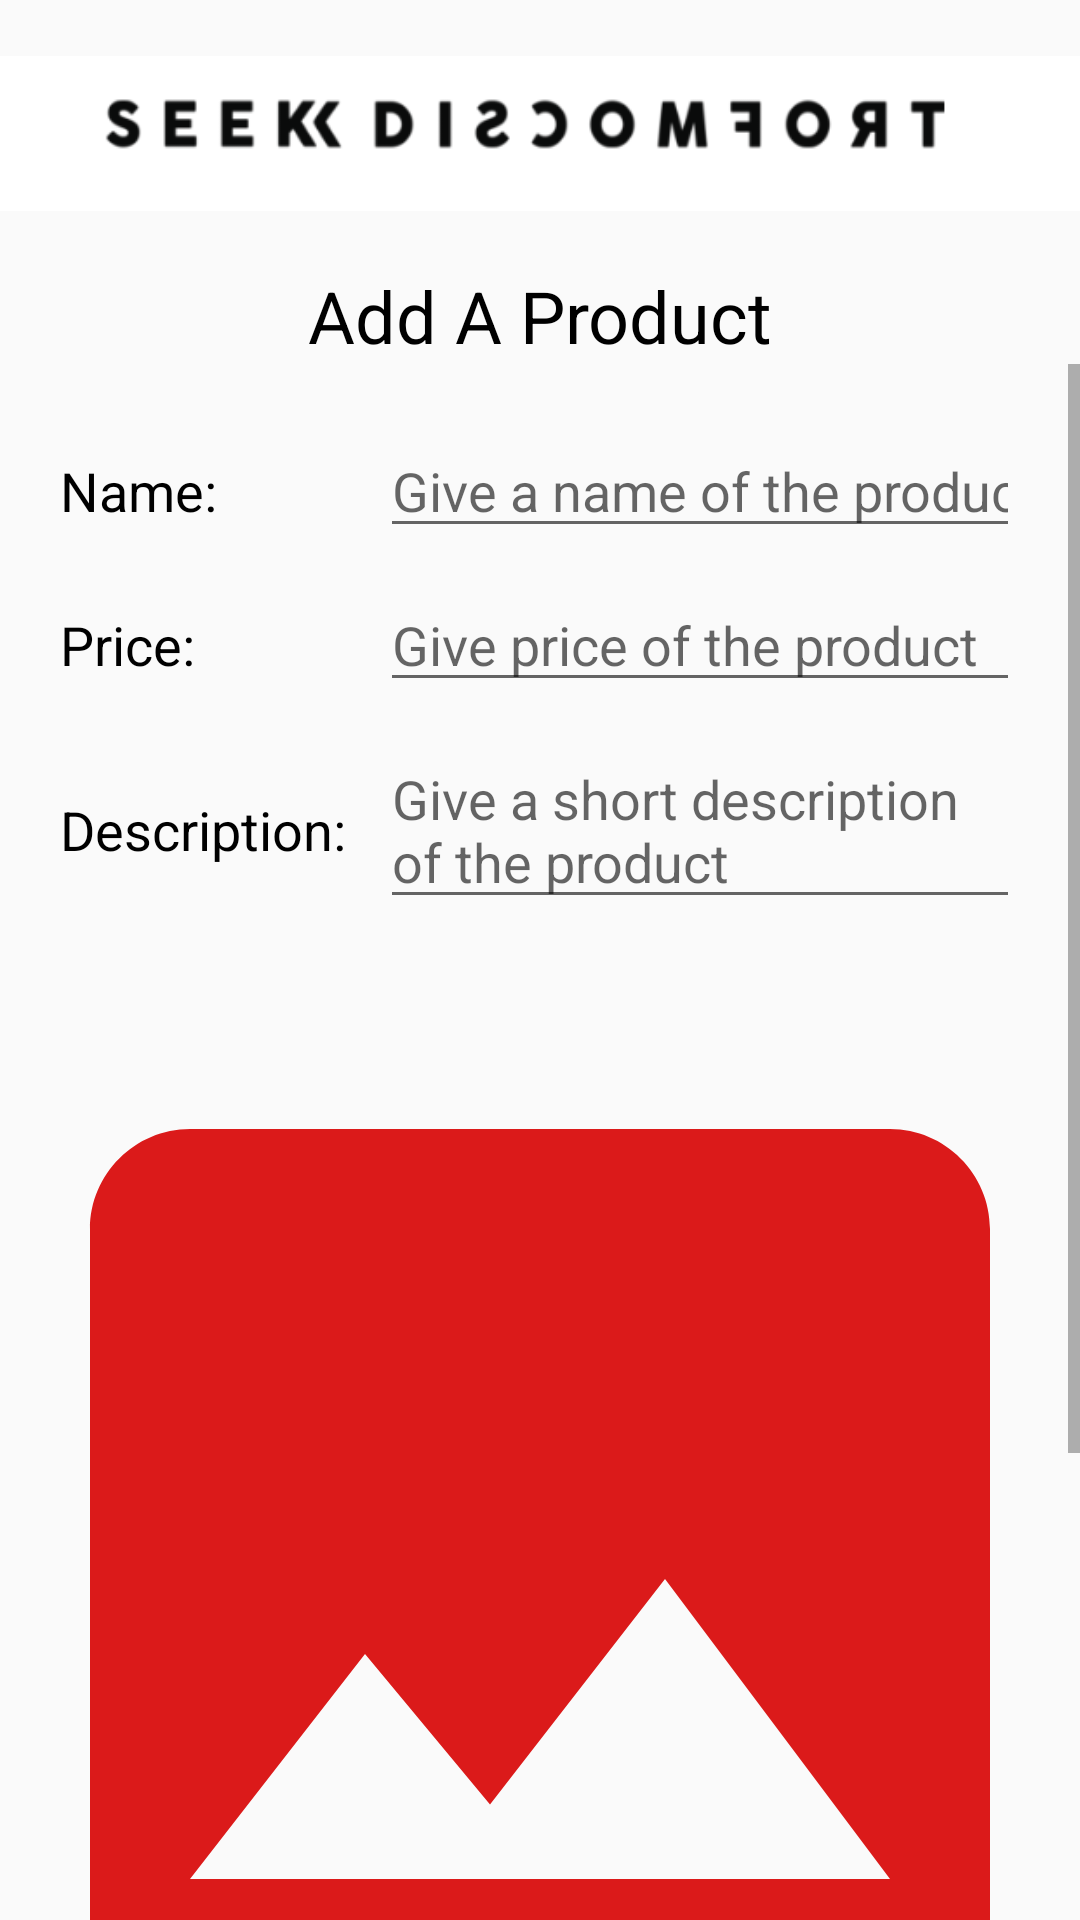

The Android layout XML behind this screen, and the referenced resources:
<!-- AndroidManifest.xml: application theme Theme.SeekDiscomfort -->
<!-- res/layout/activity_add_product.xml -->
<?xml version="1.0" encoding="utf-8"?>
<RelativeLayout xmlns:android="http://schemas.android.com/apk/res/android"
    xmlns:app="http://schemas.android.com/apk/res-auto"
    xmlns:tools="http://schemas.android.com/tools"
    android:layout_width="match_parent"
    android:layout_height="match_parent"
    tools:context=".AddProductActivity">

    <ImageView
        android:id="@+id/logo_seek"
        android:layout_width="match_parent"
        android:layout_height="wrap_content"
        android:src="@drawable/unnamed"/>

    <TextView
        android:id="@+id/add_text"
        android:layout_width="match_parent"
        android:layout_height="wrap_content"
        android:layout_below="@+id/logo_seek"
        android:text="Add A Product"
        android:textSize="24dp"
        android:textColor="@color/black"
        android:textAlignment="center"
        />

    <ScrollView
        android:id="@+id/scrollView"
        android:layout_width="match_parent"
        android:layout_height="wrap_content"
        android:layout_below="@+id/add_text">

        <LinearLayout
            android:id="@+id/linear_layout_one"
            android:layout_width="match_parent"
            android:layout_height="wrap_content"
            android:orientation="vertical"
            android:gravity="center"
            android:layout_marginStart="10dp"
            android:layout_marginEnd="10dp"
            android:layout_marginTop="10dp">

            <LinearLayout
                android:id="@+id/layout_one"
                android:layout_width="match_parent"
                android:layout_height="wrap_content"
                android:orientation="horizontal"
                android:layout_below="@id/add_text"
                android:layout_marginStart="10dp"
                android:layout_marginEnd="10dp"
                android:layout_marginTop="10dp"
                android:weightSum="6">

                <TextView
                    android:id="@+id/name_text"
                    android:layout_width="0dp"
                    android:layout_height="wrap_content"
                    android:layout_weight="2"
                    android:text="Name:"
                    android:textSize="18dp"
                    android:textColor="@color/black"/>
                <EditText
                    android:id="@+id/product_name_edit_text"
                    android:layout_width="0dp"
                    android:layout_height="wrap_content"
                    android:layout_weight="4"
                    android:hint="Give a name of the product"
                    android:textColor="@color/black"
                    android:inputType="text"
                    />
            </LinearLayout>

            <LinearLayout
                android:id="@+id/layout_two"
                android:layout_width="match_parent"
                android:layout_height="wrap_content"
                android:orientation="horizontal"
                android:layout_below="@id/layout_one"
                android:layout_marginStart="10dp"
                android:layout_marginEnd="10dp"
                android:layout_marginTop="10dp"
                android:weightSum="6">

                <TextView
                    android:id="@+id/price_text"
                    android:layout_width="0dp"
                    android:layout_height="wrap_content"
                    android:layout_weight="2"
                    android:text="Price: "
                    android:textSize="18dp"
                    android:textColor="@color/black"/>
                <EditText
                    android:id="@+id/product_price_edit_text"
                    android:layout_width="0dp"
                    android:layout_height="wrap_content"
                    android:layout_weight="4"
                    android:hint="Give price of the product"
                    android:textColor="@color/black"
                    android:inputType="number"
                    />
            </LinearLayout>

            <LinearLayout
                android:id="@+id/layout_three"
                android:layout_width="match_parent"
                android:layout_height="wrap_content"
                android:orientation="horizontal"
                android:layout_below="@id/layout_two"
                android:layout_marginStart="10dp"
                android:layout_marginEnd="10dp"
                android:layout_marginTop="10dp"
                android:weightSum="6">

                <TextView
                    android:id="@+id/desc_text"
                    android:layout_width="0dp"
                    android:layout_height="wrap_content"
                    android:layout_weight="2"
                    android:text="Description: "
                    android:textSize="18dp"
                    android:textColor="@color/black"/>
                <EditText
                    android:id="@+id/product_description_edit_text"
                    android:layout_width="0dp"
                    android:layout_height="wrap_content"
                    android:layout_weight="4"
                    android:hint="Give a short description of the product"
                    android:textColor="@color/black"
                    android:inputType="textMultiLine"
                    />
            </LinearLayout>

            <ImageView
                android:id="@+id/product_image"
                android:layout_width="match_parent"
                android:layout_height="400dp"
                android:layout_below="@+id/layout_three"
                android:layout_marginTop="20dp"
                android:scaleType="centerCrop"
                android:layout_marginLeft="15dp"
                android:layout_marginRight="15dp"
                android:src="@drawable/ic_baseline_image_24"/>
            <Button
                android:id="@+id/uploadPhoto"
                android:layout_width="wrap_content"
                android:layout_height="wrap_content"
                android:text="Choose Photo"
                android:layout_below="@+id/product_image"
                android:layout_marginBottom="20dp"/>
            <Button
                android:id="@+id/add_product_button"
                android:layout_width="match_parent"
                android:layout_height="wrap_content"
                android:background="@drawable/buttons"
                android:layout_alignParentBottom="true"
                android:layout_marginBottom="20dp"
                android:layout_marginStart="15dp"
                android:layout_marginEnd="15dp"
                android:text="Confirm"
                android:textSize="18sp"
                android:textColor="@color/black"
                />

        </LinearLayout>



    </ScrollView>


</RelativeLayout>
<!-- resources referenced by this layout -->
<resources>
  <!-- drawable buttons (drawable) -->
  <?xml version="1.0" encoding="utf-8"?>
  <shape xmlns:android="http://schemas.android.com/apk/res/android" android:shape="rectangle" >
      <corners
          android:radius="15dp"
          />
      <solid
          android:color="#FA0202"
          />
      <padding
          android:left="0dp"
          android:top="0dp"
          android:right="0dp"
          android:bottom="0dp"
          />
      <size
          android:width="270dp"
          android:height="40dp"
          />
  </shape>
  <!-- drawable ic_baseline_image_24 (drawable) -->
  <vector android:autoMirrored="true" android:height="24dp"
      android:tint="#DB1A1A" android:viewportHeight="24"
      android:viewportWidth="24" android:width="24dp" xmlns:android="http://schemas.android.com/apk/res/android">
      <path android:fillColor="@android:color/white" android:pathData="M21,19V5c0,-1.1 -0.9,-2 -2,-2H5c-1.1,0 -2,0.9 -2,2v14c0,1.1 0.9,2 2,2h14c1.1,0 2,-0.9 2,-2zM8.5,13.5l2.5,3.01L14.5,12l4.5,6H5l3.5,-4.5z"/>
  </vector>
  <!-- drawable unnamed: png bitmap (drawable, 11017 bytes) -->
  <style name="Theme.SeekDiscomfort" parent="Theme.AppCompat.Light.NoActionBar">
          
          <item name="colorPrimary">@color/purple_500</item>
          <item name="colorPrimaryVariant">@color/purple_700</item>
          <item name="colorOnPrimary">@color/white</item>
          
          <item name="colorSecondary">@color/teal_200</item>
          <item name="colorSecondaryVariant">@color/teal_700</item>
          <item name="colorOnSecondary">@color/black</item>
          
          <item name="android:statusBarColor" tools:targetApi="l">?attr/colorPrimaryVariant</item>
          
      </style>
  <!-- not gathered from this repository: default colours our renderer supplied (Android Studio template values) -->
  <color name="purple_500">#FF6200EE</color>
  <color name="purple_700">#FF3700B3</color>
  <color name="teal_200">#FF03DAC5</color>
  <color name="teal_700">#FF018786</color>
  <color name="black">#FF000000</color>
  <color name="white">#FFFFFFFF</color>
</resources>
